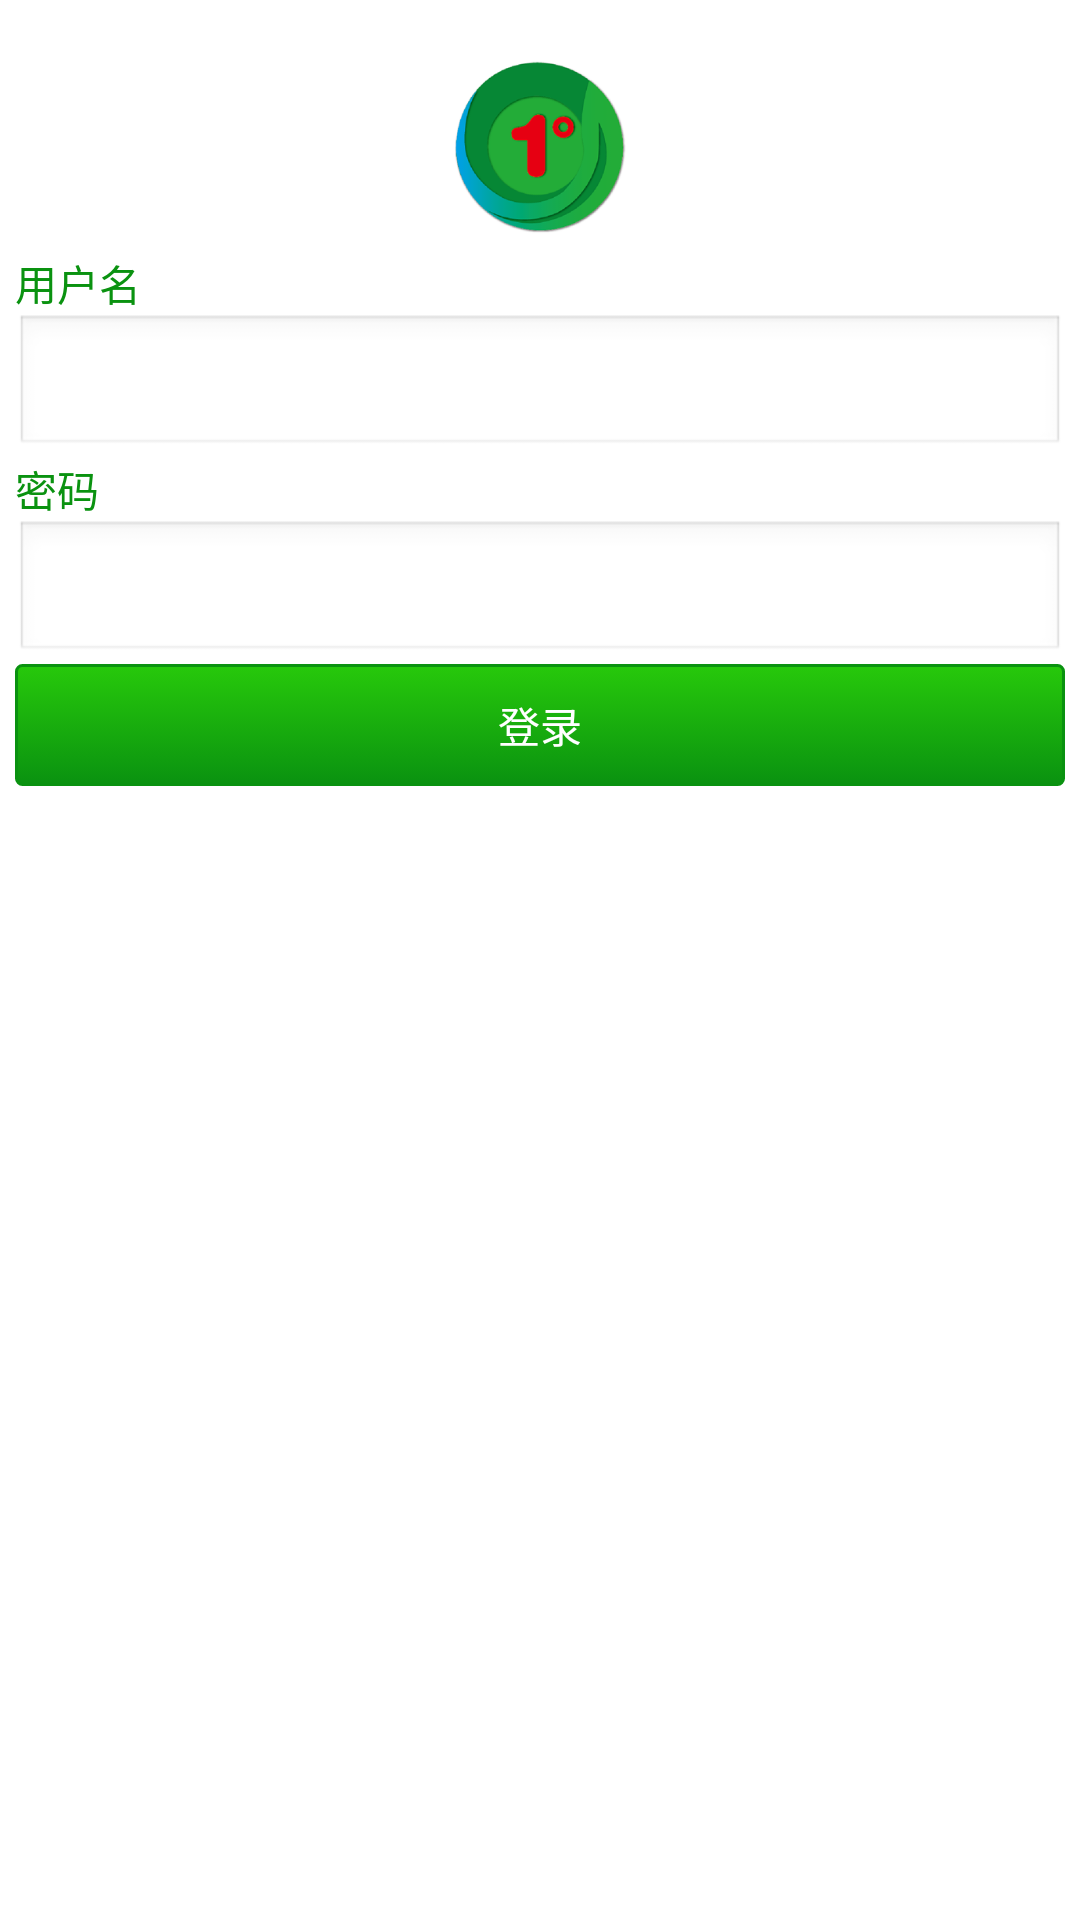

Android layout source for this screen:
<!-- AndroidManifest.xml: application theme AppTheme -->
<!-- res/layout/login.xml -->
<RelativeLayout xmlns:android="http://schemas.android.com/apk/res/android"
    android:layout_width="fill_parent"
    android:layout_height="fill_parent"
    android:background="#FFF"
    android:id="@+id/login_page" >

    <ImageView
        android:id="@+id/imageView1"
        android:layout_width="60dp"
        android:layout_height="60dp"
        android:layout_alignParentTop="true"
        android:layout_centerHorizontal="true"
        android:layout_marginTop="19dp"
        android:src="@drawable/logo_2" />

    <LinearLayout
        android:id="@+id/linearLayout1"
        android:layout_width="match_parent"
        android:layout_height="wrap_content"
        android:layout_below="@+id/imageView1"
        android:layout_centerHorizontal="true"
        android:layout_margin="5dp"
        android:layout_marginTop="22dp"
        android:orientation="vertical"
        >

        <TextView
            android:layout_width="wrap_content"
            android:layout_height="wrap_content"
            android:textColor="#0A9210"
            android:text="用户名" />

        <EditText
            android:id="@+id/login_username_text"
            android:layout_width="match_parent"
            android:layout_height="wrap_content"
            android:maxLength="30"
            android:ems="10"
            android:textColor="#0A9210"
            android:inputType="text" />

        <TextView
            android:layout_width="wrap_content"
            android:layout_height="wrap_content"
            android:textColor="#0A9210"
            android:text="密码" />

        <EditText
            android:id="@+id/login_password_text"
            android:layout_width="match_parent"
            android:layout_height="wrap_content"
            android:maxLength="30"
            android:textColor="#0A9210"
            android:inputType="textPassword" />

        <Button
            android:id="@+id/login_button"
            android:layout_width="match_parent"
            android:layout_height="wrap_content"
            android:background="@drawable/button_style"
            android:textColor="#FFF"
            android:ems="10"
            android:text="登录" />
    </LinearLayout>

</RelativeLayout>
<!-- resources referenced by this layout -->
<resources>
  <!-- drawable button_style (drawable) -->
  <?xml version="1.0" encoding="utf-8"?>
  <selector xmlns:android="http://schemas.android.com/apk/res/android">
      <item android:state_pressed="true" >
          <shape>
              <solid
                  android:color="#27C90B" />
              <stroke
                  android:width="1dp"
                  android:color="#0A9210" />
              <corners
                  android:radius="3dp" />
              <padding
                  android:left="10dp"
                  android:top="10dp"
                  android:right="10dp"
                  android:bottom="10dp" />
          </shape>
      </item>
      <item android:state_enabled="false">
          <shape>
              <solid
                  android:color="#27C90B" />
              <stroke
                  android:width="1dp"
                  android:color="#0A9210" />
              <corners
                  android:radius="3dp" />
              <padding
                  android:left="10dp"
                  android:top="10dp"
                  android:right="10dp"
                  android:bottom="10dp" />
          </shape>
      </item>
      <item>
          <shape>
              <gradient
                  android:startColor="#27C90B"
                  android:endColor="#0A9210"
                  android:angle="270" />
              <stroke
                  android:width="1dp"
                  android:color="#0A9210" />
              <corners
                  android:radius="2dp" />
              <padding
                  android:left="10dp"
                  android:top="10dp"
                  android:right="10dp"
                  android:bottom="10dp" />
          </shape>
      </item>
  </selector>
  <!-- drawable logo_2: png bitmap (drawable, 102487 bytes) -->
  <style name="AppTheme" parent="AppBaseTheme">
          <item name="android:windowNoTitle">false</item>
          <item name="android:windowTitleSize">50dp</item>
          <item name="android:windowTitleBackgroundStyle">@style/titleBackgroundTheme</item>
          <item name="android:windowTitleStyle">@style/titleWindowTitle</item>
      </style>
  <style name="AppBaseTheme" parent="android:Theme.Light">
          
      </style>
  <style name="titleBackgroundTheme">
          <item name="android:background">#0A9210</item>
      </style>
  <style name="titleWindowTitle" parent="*android:WindowTitle">
          <item name="android:textAppearance">@style/titleTextApperance</item>
      </style>
  <style name="titleTextApperance">
          <item name="android:textColor">#FFF</item>
          <item name="android:textSize">14sp</item>
          <item name="android:textStyle">bold</item>
      </style>
</resources>
